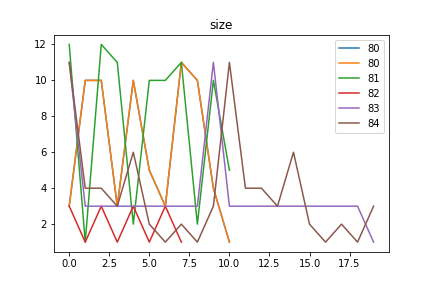

Values plotted in this chart, from the file beside it:
size, Avg_max_fit, Gen, Dataset, CosDist, Hof
80, 109.0, 49, [6, 6, 6, 6], 1.0, [3, 10, 10, 3, 10, 5, 3, 11, 10, 4, 1]
81, 109.0, 42, [6, 6, 6, 6], 1.0, [12, 1, 12, 11, 2, 10, 10, 11, 2, 10, 5]
82, 109.0, 46, [6, 6, 6, 6], 1.0, [3, 1, 3, 1, 3, 1, 3, 1]
83, 109, 41, [6, 6, 6, 6], 1.0, [11, 3, 3, 3, 3, 3, 3, 3, 3, 11, 3, 3, 3…
84, 109, 43, [6, 6, 6, 6], 0.7643, [11, 4, 4, 3, 6, 2, 1, 2, 1, 3, 11, 4, 4…
